Run: headless pygame with SDL's dummy video driver; simulated clock (each Clock.tick advances the game by its frame time, no real sleeping); random seed 0; keys injected as events and as key.get_pressed() state; no mouse input.
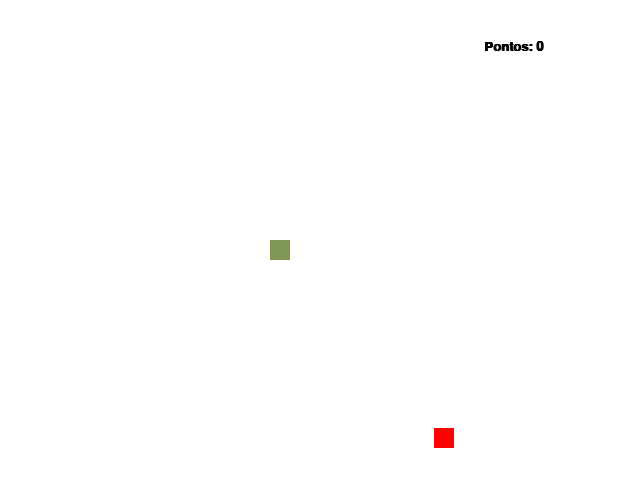
Frame 1 of 4 · flips 1–60 · no input
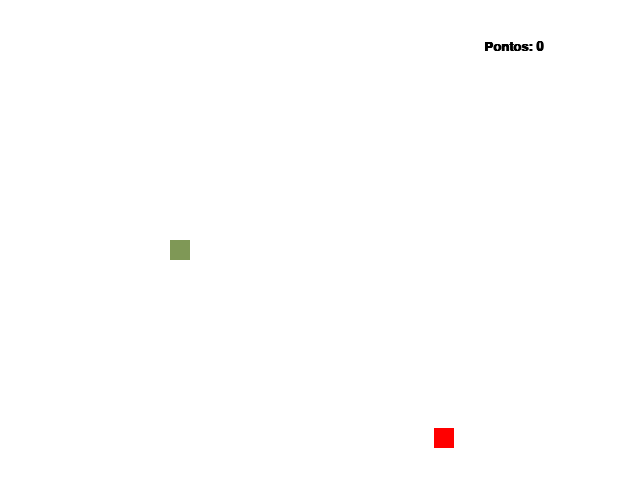
Frame 2 of 4 · flips 61–180 · tapped SPACE, RETURN · held RIGHT (→), D
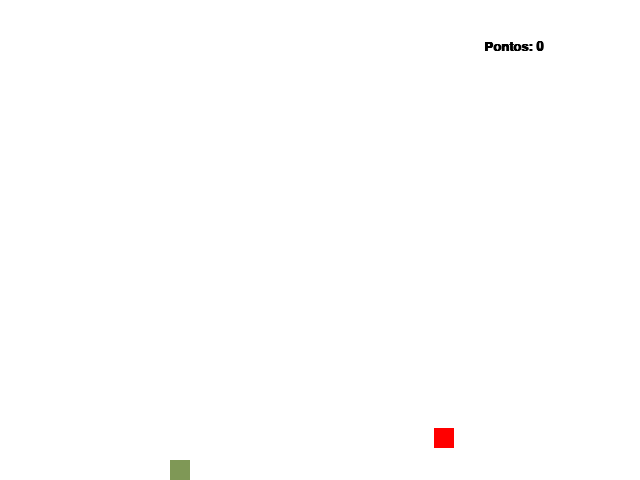
Frame 3 of 4 · flips 181–300 · held DOWN (↓), S
Frame 4 of 4 · flips 301–420 · held LEFT (←), A, UP (↑), W · screen same as frame 2, image omitted

The pygame program that drew these frames:

import pygame
from pygame.locals import * 
from sys import exit
from random import randint

pygame.init()

#declaração de variáveis
#criação da tela
largura_tela = 640
altura_tela = 480
titulo = "snake game"

#informações da cobrinha
x_cobrinha = largura_tela/2
y_cobrinha = altura_tela/2
largura_cobrinha = altura_cobrinha = 20
cor_cobrinha= (127,152,86)
lista_cobrinha = []

#informações da maça
x_maca = randint(40,600)
y_maca = randint(40,440)
largura_maca = altura_maca = 20

#informações da pontuação
fonte = pygame.font.SysFont ('Arial', 20, True, False) 
pontos= 0

#informações do movimento
velocidade = 10
movimento_x = velocidade
movimento_y = 0
key_left = key_up = key_down = False
key_right= True

def reiniciar_jogo():
    global pontod, x_cobrinha, y_cobrinha, lista_cabeca, lista_cobrinha, x_maca, y_maca, perdeu, velocidade, key_down,key_left, key_right, key_up
     

tela = pygame.display.set_mode((largura_tela, altura_tela))
pygame.display.set_caption(titulo)
relogio = pygame.time.Clock()

while True:
    tela.fill((255,255,255))
    relogio.tick(30)
    mensagem= f' Pontos: {pontos}'
    caixa_texto= fonte.render(mensagem, True, (0,0,0))
    
    for event in pygame.event.get():
        if event.type == QUIT:
            pygame.quit()
            exit()
        
        if event.type ==KEYDOWN: 
            if event.key == K_LEFT and not(key_right):
                movimento_x = -velocidade
                movimento_y= 0
                key_down = key_up = key_right = False
                key_left= True
        
            elif event.key == K_RIGHT and not(key_left):
                movimento_x = velocidade
                movimento_y = 0
                key_left = key_up = key_down = False
                key_right= True
            
            elif event.key == K_UP and not(key_down):
                movimento_x = 0
                movimento_y = -velocidade
                key_left = key_right = key_down = False
                key_up= True
            
            elif event.key == K_DOWN and not(key_up):
                movimento_x = 0
                movimento_y = velocidade
                key_left = key_up = key_right = False
                key_down= True
                
    x_cobrinha += movimento_x
    y_cobrinha += movimento_y
    
    # if pygame.key.get_pressed()[K_LEFT]:
    #     x_cobrinha -= 10
    # elif pygame.key.get_pressed()[K_RIGHT]:
    #     x_cobrinha += 10
    # elif pygame.key.get_pressed()[K_UP]:
    #     y_cobrinha -= 10
    # elif pygame.key.get_pressed()[K_DOWN]:
    #     y_cobrinha += 10
    
    cobra = pygame.draw.rect(tela, (127,152,86), (x_cobrinha, y_cobrinha, largura_cobrinha, altura_cobrinha))
    maca = pygame.draw.rect(tela, (255,0,0), (x_maca, y_maca, largura_maca, altura_maca))
    
    if cobra.colliderect(maca):
        x_maca = randint (40,600)
        y_maca = randint(40,440)
        pontos +=1
    
    if len(lista_cobrinha) > pontos:
        del lista_cobrinha[0]
    
    lista_cabeca = []
    lista_cabeca.append(x_cobrinha)
    lista_cabeca.append(y_cobrinha)
    
    lista_cobrinha.append(lista_cabeca)
    
    for XeY in lista_cobrinha: 
        pygame.draw.rect(tela, (127,152,86), (XeY[0], XeY[1], largura_cobrinha, altura_cobrinha))
    
    if lista_cobrinha.count(lista_cabeca) > 1:
        morreu= True
        
        while morreu:
            tela.fill ((0,0,0))
            pygame.display.update()
            for event in pygame.event.get():
                if event.type == QUIT:
                    pygame.quit()
                    exit()
                if event.type == KEYDOWN:
                    if event.key == K_r:
                        reiniciar_jogo()
                        perdeu= False
                    
    if x_cobrinha > largura_tela:
        x_cobrinha = 0
    if x_cobrinha < 0:
        x_cobrinha = largura_tela
    if y_cobrinha > altura_tela:
        y_cobrinha = 0
    if y_cobrinha < 0:
        y_cobrinha = altura_tela
    
    tela.blit(caixa_texto, (480,40))
    pygame.display.update()
